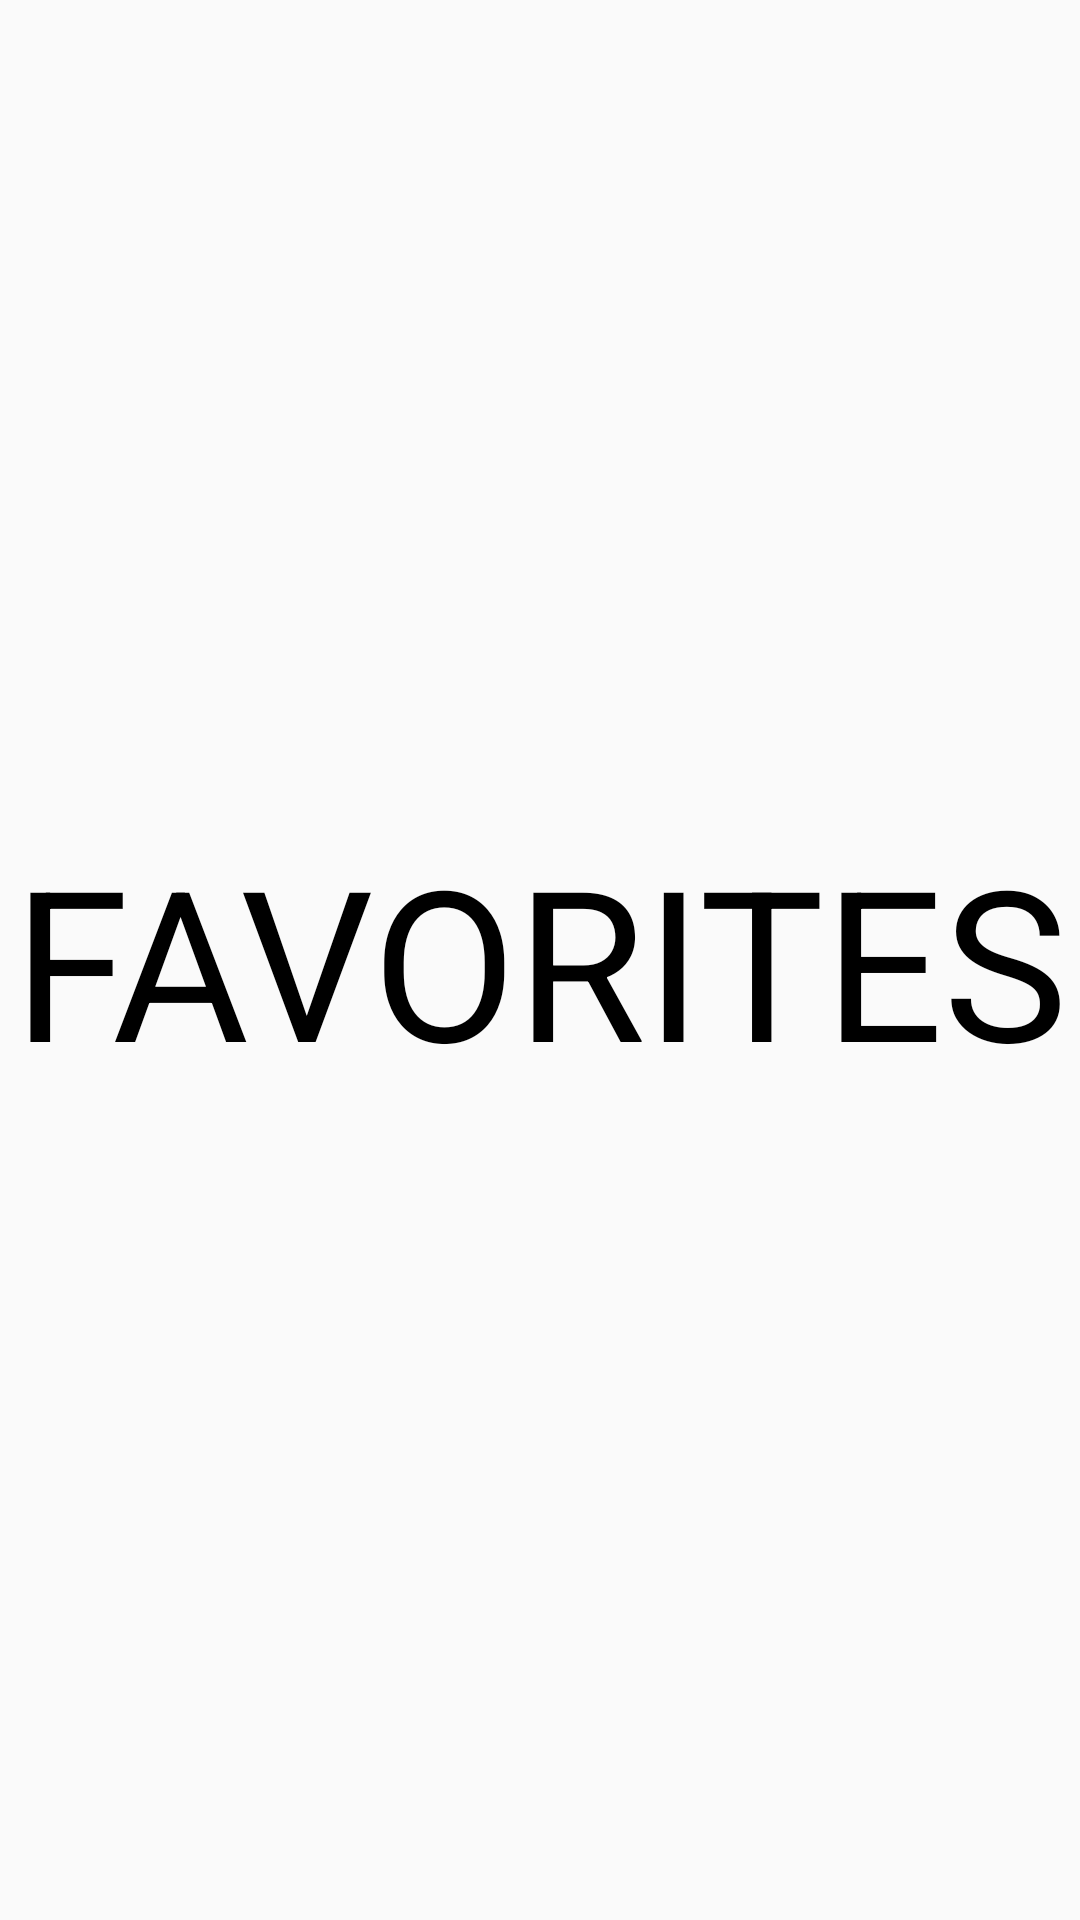

Reconstruct the res/layout file that produces this screen, plus the resources it refers to.
<!-- AndroidManifest.xml: application theme Theme.AppCompat.Light.NoActionBar -->
<!-- res/layout/fragment_favorite.xml -->
<?xml version="1.0" encoding="utf-8"?>
<LinearLayout xmlns:android="http://schemas.android.com/apk/res/android"
    xmlns:app="http://schemas.android.com/apk/res-auto"
    xmlns:tools="http://schemas.android.com/tools"
    android:layout_width="match_parent"
    android:layout_height="match_parent"
    android:orientation="vertical"
    tools:context=".ui.favorite.FavoriteFragment">


    <TextView
        android:id="@+id/txtFavorites"
        android:layout_width="match_parent"
        android:layout_height="match_parent"
        android:text="FAVORITES"
        android:textColor="@color/black"
        android:textSize="70sp"
        android:gravity="center">
    </TextView>

</LinearLayout>
<!-- resources referenced by this layout -->
<resources>

  <!-- not gathered from this repository: default colours our renderer supplied (Android Studio template values) -->
  <color name="black">#FF000000</color>
</resources>
